Run: headless pygame with SDL's dummy video driver; simulated clock (each Clock.tick advances the game by its frame time, no real sleeping); random seed 0; keys injected as events and as key.get_pressed() state; no mouse input.
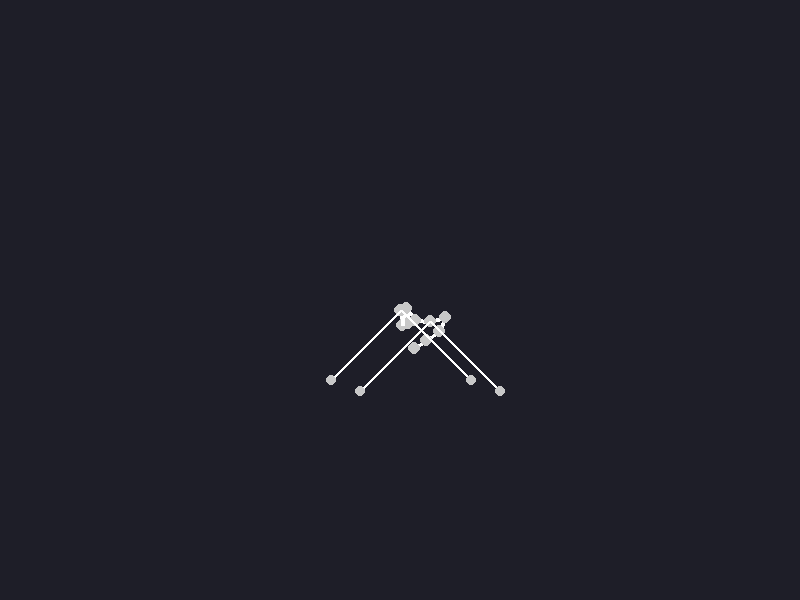
Frame 1 of 4 · flips 1–60 · no input
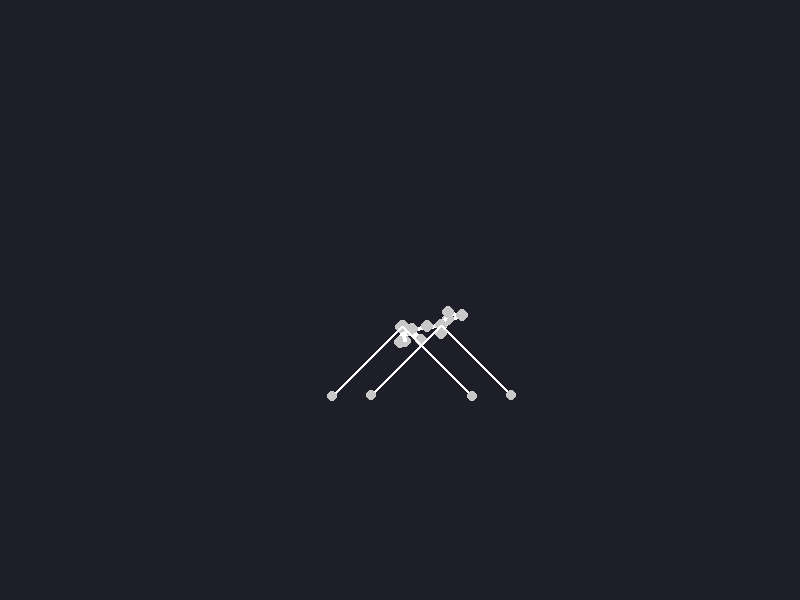
Frame 2 of 4 · flips 61–180 · tapped SPACE, RETURN · held RIGHT (→), D
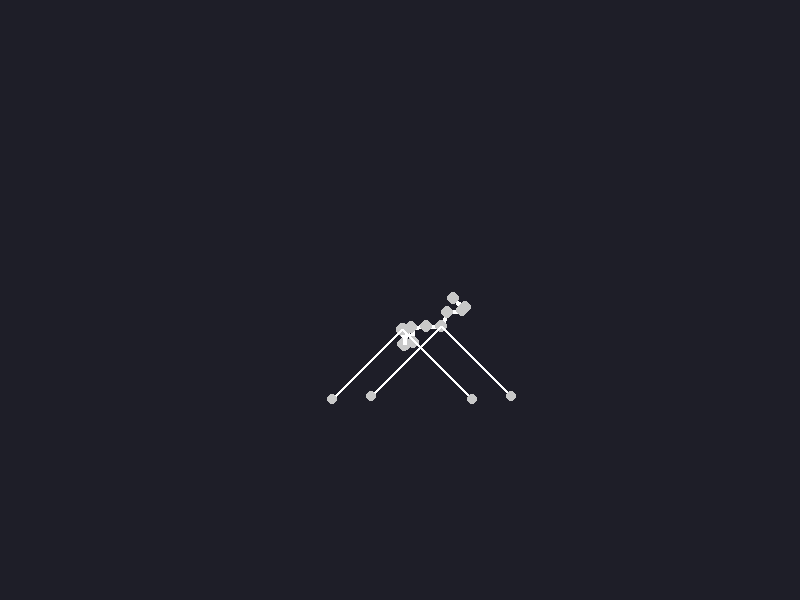
Frame 3 of 4 · flips 181–300 · held DOWN (↓), S
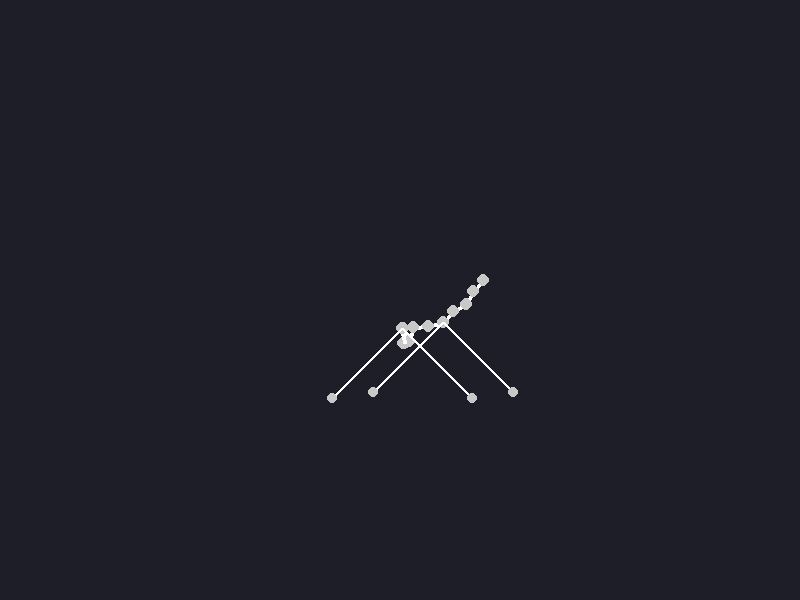
Frame 4 of 4 · flips 301–420 · held LEFT (←), A, UP (↑), W

The pygame program that drew these frames:

import pygame
import math
import sys

# 1. Setup window dimensions
WIDTH, HEIGHT = 800, 600

# 2. Define the Leg class (Inferred from the original snippet)
class Leg:
    def __init__(self, side, anchor_idx, is_front):
        self.side = side            # -1 for left, 1 for right
        self.anchor_idx = anchor_idx # Which spine joint it connects to
        self.is_front = is_front    # True for front legs, False for back legs
        self.foot = pygame.Vector2(0, 0)

    def update(self, anchor_pos):
        # Place the foot slightly offset relative to its spine connection point
        self.foot = pygame.Vector2(
            anchor_pos.x + self.side * 70, 
            anchor_pos.y + 70
        )

    def draw(self, surface, anchor_pos):
        # Draw a simple leg segment connecting the spine to the foot
        pygame.draw.line(surface, (255, 255, 255), anchor_pos, self.foot, 3)
        pygame.draw.circle(surface, (200, 200, 200), (int(self.foot.x), int(self.foot.y)), 5)

def main():
    # Initialize pygame and window
    pygame.init()
    screen = pygame.display.set_mode((WIDTH, HEIGHT))
    pygame.display.set_caption("Realistic Procedural Skeleton")
    clock = pygame.time.Clock()

    # Configuration variables
    num_vertebrae = 22
    
    # Create the backbone (spine) list
    spine = [pygame.Vector2(WIDTH // 2, HEIGHT // 2) for _ in range(num_vertebrae)]
    angles = [0.0] * num_vertebrae

    # Instantiate the legs array
    legs = []
    legs.append(Leg(-1, 4, True))
    legs.append(Leg(1, 4, True))
    legs.append(Leg(-1, 14, False))
    legs.append(Leg(1, 14, False))

    # Main Game/Animation loop
    running = True
    time_passed = 0
    
    while running:
        # Handle closing the window safely
        for event in pygame.event.get():
            if event.type == pygame.QUIT:
                running = False

        # --- UPDATE LOGIC ---
        time_passed += 0.05
        
        # Make the head move in a gentle infinity/wave pattern for demonstration
        spine[0].x = WIDTH // 2 + math.sin(time_passed) * 100
        spine[0].y = HEIGHT // 2 + math.cos(time_passed * 2) * 50

        # Make the rest of the spine follow the head procedurally
        segment_length = 15
        for i in range(1, num_vertebrae):
            dir_vector = spine[i] - spine[i-1]
            if dir_vector.length() > 0:
                dir_vector = dir_vector.normalize()
                spine[i] = spine[i-1] + dir_vector * segment_length

        # Update leg positions based on their connected spine index
        for l in legs:
            anc = spine[l.anchor_idx]
            l.update(anc)

        # --- DRAW LOGIC ---
        screen.fill((30, 30, 40)) # Dark background

        # Draw the spine segments
        for i in range(num_vertebrae - 1):
            pygame.draw.line(screen, (255, 255, 255), spine[i], spine[i+1], 4)
            pygame.draw.circle(screen, (200, 200, 200), (int(spine[i].x), int(spine[i].y)), 6)

        # Draw the legs
        for l in legs:
            anc = spine[l.anchor_idx]
            l.draw(screen, anc)

        pygame.display.flip()
        clock.tick(60) # Limits environment to 60 FPS

    pygame.quit()
    sys.exit()

if __name__ == "__main__":
    main()
